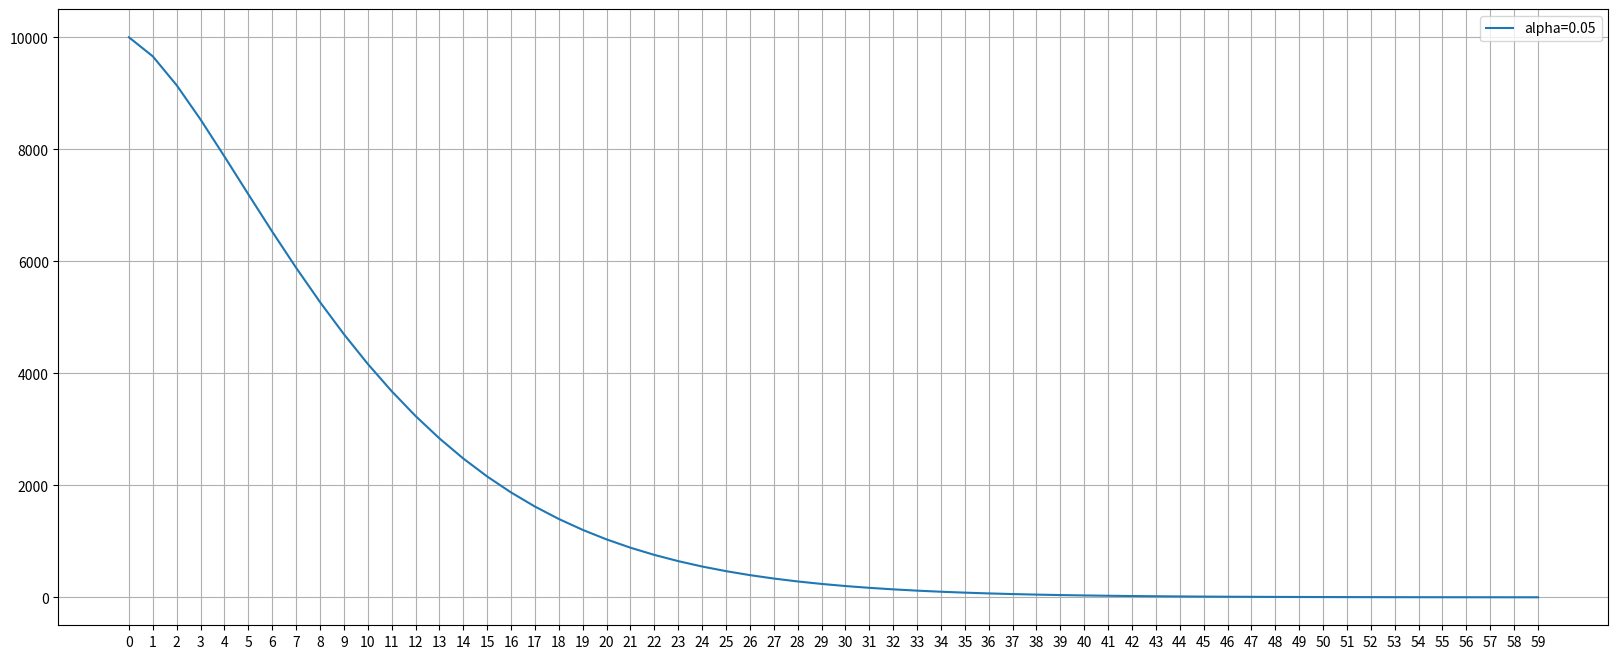

The matplotlib source for this figure:
#!/usr/bin/env python
# coding=utf-8
'''
[redacted]
Date: 2021-08-17 21:10:11
[redacted]
LastEditTime: 2021-08-17 21:43:09
FilePath: /recommendation/models/recall/hot_recall.py
Description: 
基于热度的召回
'''
import matplotlib.pyplot as plt
import math


def decay_function(alpha=0.01, init=10000, deltaT=100):
    data = []
    for t in range(deltaT):
        if len(data) == 0:
            temp = init / math.pow(t+1, alpha)  # math.exp(-alpha * math.log(t+1))
        else:
            temp = data[-1] / math.pow(t+1, alpha)  
        data.append(temp)

    plt.plot([t for t in range(deltaT)], data, label='alpha={}'.format(alpha))
        

init = 10000
deltaT = 60
plt.figure(figsize=(20, 8))
decay_function(0.05, init, deltaT)

plt.xticks([t for t in range(deltaT)])
plt.grid()
plt.legend()
plt.show()
    
    



